Run: headless pygame with SDL's dummy video driver; simulated clock (each Clock.tick advances the game by its frame time, no real sleeping); random seed 0; keys injected as events and as key.get_pressed() state; no mouse input.
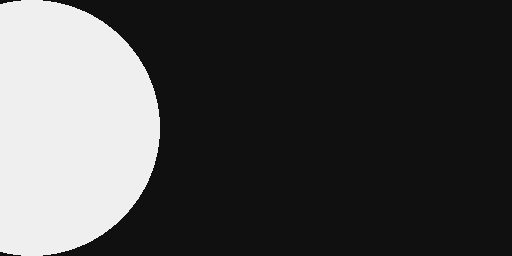
Frame 1 of 4 · flips 1–60 · no input
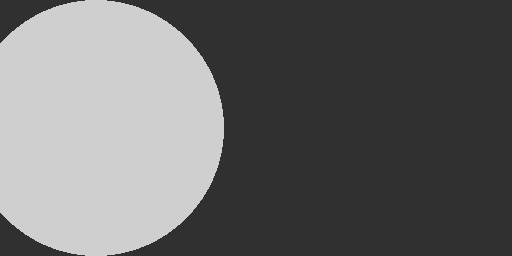
Frame 2 of 4 · flips 61–180 · tapped SPACE, RETURN · held RIGHT (→), D
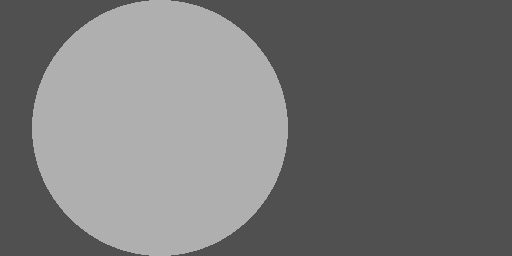
Frame 3 of 4 · flips 181–300 · held DOWN (↓), S
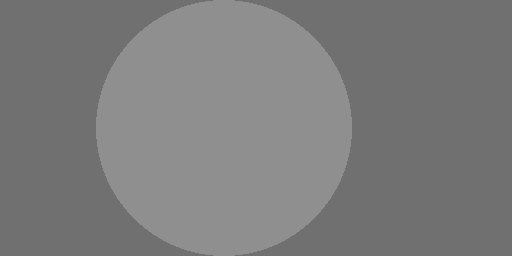
Frame 4 of 4 · flips 301–420 · held LEFT (←), A, UP (↑), W

The pygame program that drew these frames:

import pygame
pygame.init()

window = pygame.display.set_mode([512, 256])
c = pygame.time.Clock()

ball_x = 0
back = False

drawing = True
while drawing:
    for event in pygame.event.get():
        if event.type == pygame.QUIT:
            drawing = False

    if ball_x >= 496:
        back = True
    if ball_x <= 0:
        back = False

    if back:
        ball_x -= 16
    else:
        ball_x += 16

    brightness = int(ball_x / 2)
    bg_color = (brightness, brightness, brightness)
    ball_color = (255 - brightness, 255 - brightness, 255 - brightness)
    window.fill(bg_color)
    pygame.draw.circle(window, ball_color, (ball_x, 128), 128)
    pygame.display.flip()

    c.tick(30)
